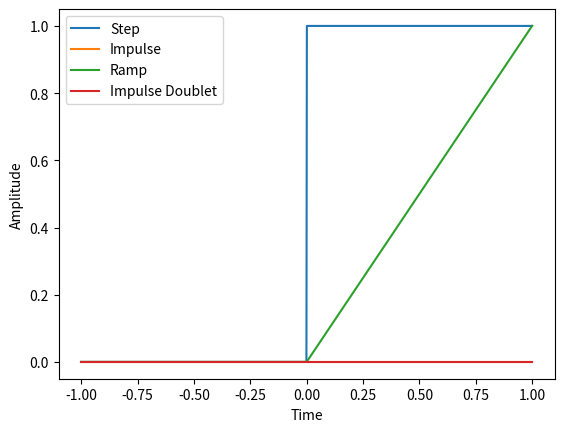

The script that saved this image:
# -*- coding: utf-8 -*-
"""
Created on Thu Feb 23 23:53:14 2023

[redacted]
"""

import numpy as np

def step(t):
    return np.where(t >= 0, 1, 0)

def impulse(t):
    return np.where(t == 0, np.inf, 0)

def ramp(t):
    return np.where(t >= 0, t, 0)

def impulse_doublet(t, epsilon):
    return impulse(t) - impulse(t - epsilon)

import matplotlib.pyplot as plt

t = np.linspace(-1, 1, 1000)

plt.plot(t, step(t), label='Step')
plt.plot(t, impulse(t), label='Impulse')
plt.plot(t, ramp(t), label='Ramp')
plt.plot(t, impulse_doublet(t, 0.1), label='Impulse Doublet')

plt.legend()
plt.xlabel('Time')
plt.ylabel('Amplitude')
plt.show()